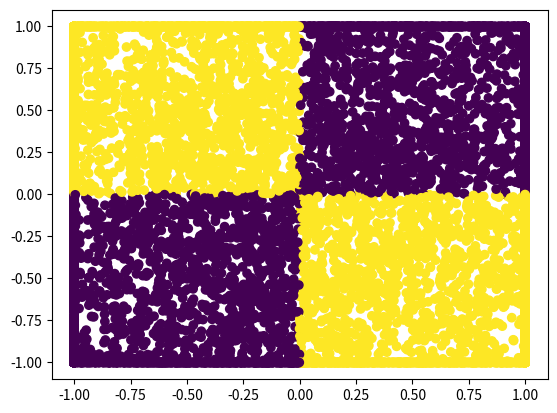

The script that saved this image:
#XOR

import numpy as np
import matplotlib.pyplot as plt
import pandas as pd

A = np.random.randn(10000,2)
df= pd.DataFrame(A)
df.loc[df[0]>1,0]=1
df.loc[df[0]<-1,0]=-1
df.loc[df[1]>1,1]=1
df.loc[df[1]<-1,1]=-1
df[2] = df.apply(lambda x: x[1]*x[0], axis=1)
df.loc[df[2]>0,2]=0
df.loc[df[2]<0,2]=1


plt.scatter(df[0],df[1],c=df[2])
plt.show()
